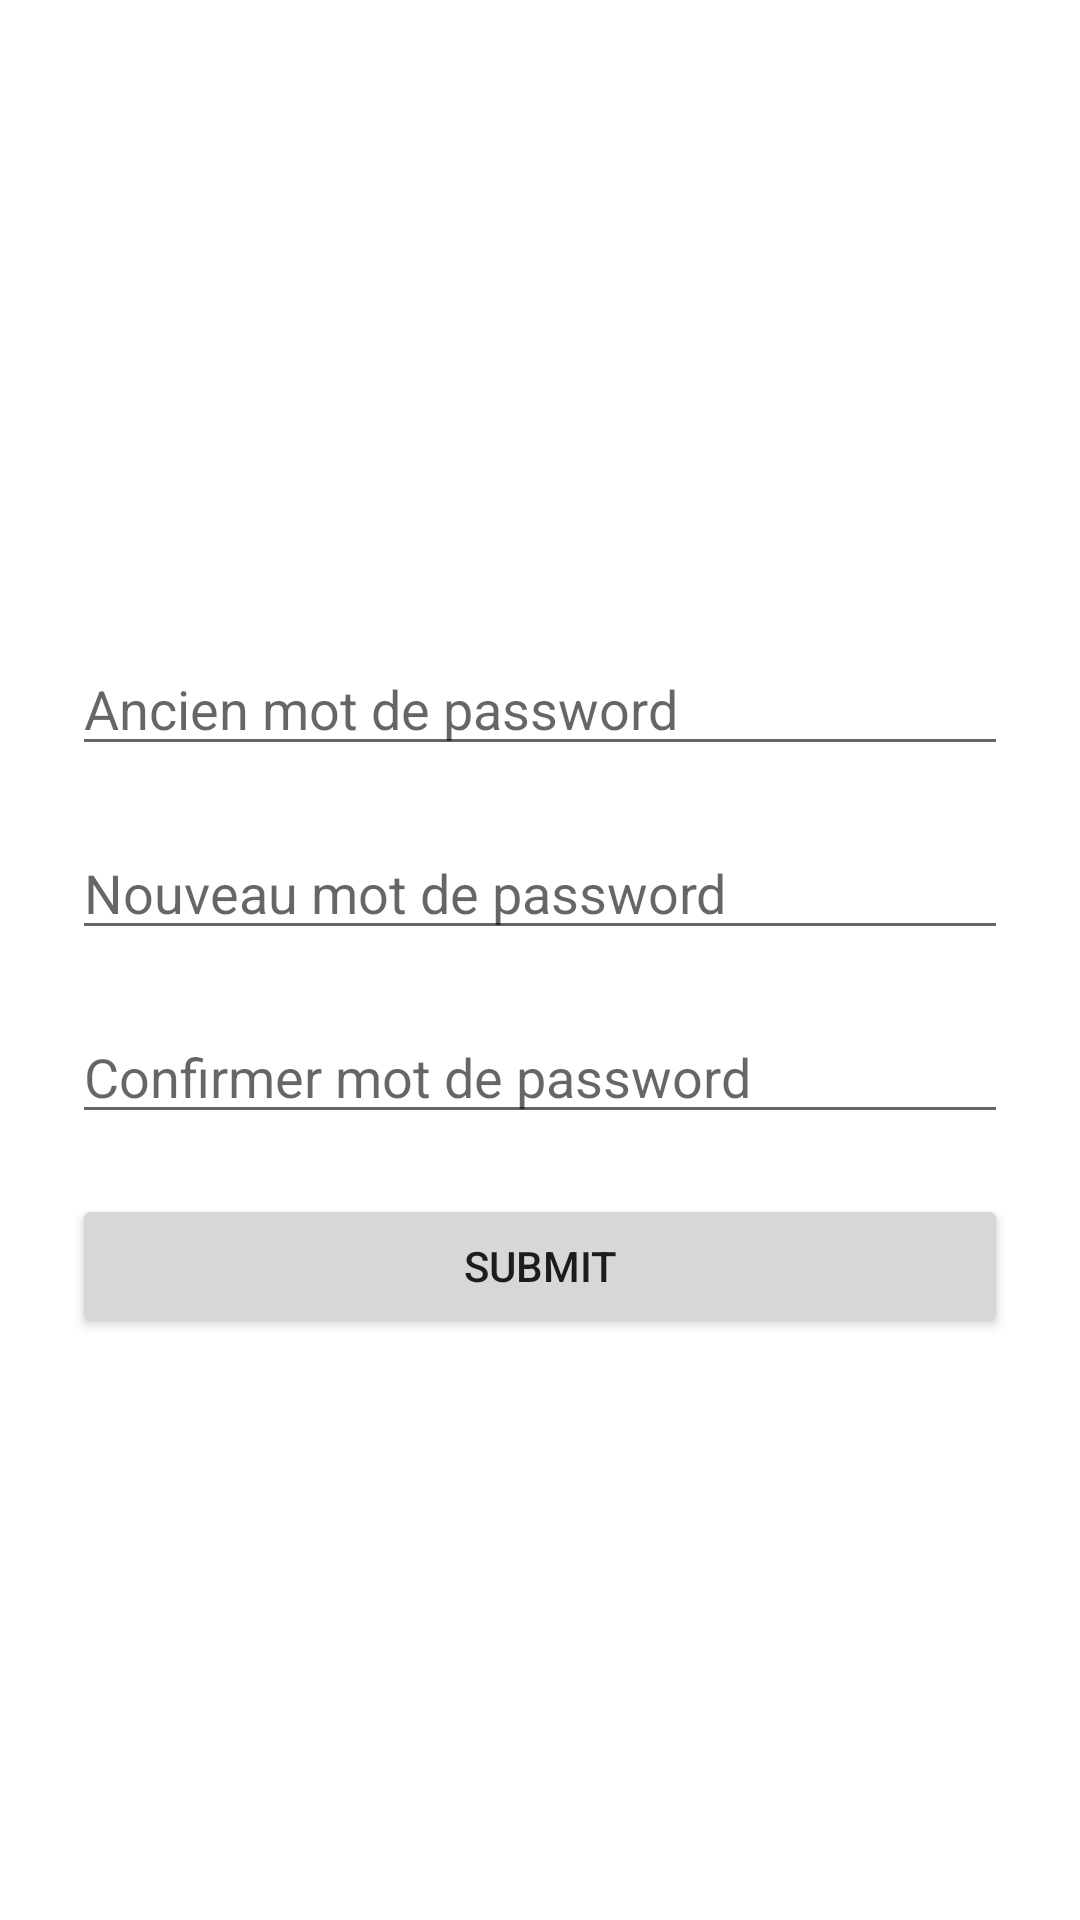

Reconstruct the res/layout file that produces this screen, plus the resources it refers to.
<!-- AndroidManifest.xml: application theme Theme.ProjetEsis -->
<!-- res/layout/activity_modifier_profil.xml -->
<?xml version="1.0" encoding="utf-8"?>
<LinearLayout xmlns:android="http://schemas.android.com/apk/res/android"
    xmlns:app="http://schemas.android.com/apk/res-auto"
    xmlns:tools="http://schemas.android.com/tools"
    android:layout_width="match_parent"
    android:layout_height="match_parent"
    android:gravity="center"
    android:padding="24dp"
    android:orientation="vertical"
    tools:context=".ModifierProfilActivity">
    <EditText
        android:id="@+id/editTextAncien"
        android:layout_width="match_parent"
        android:layout_height="wrap_content"
        android:layout_marginTop="20dp"
        android:hint="Ancien mot de password"
        android:inputType="textImeMultiLine" />
    <EditText
    android:id="@+id/editTextNouveau"
    android:layout_width="match_parent"
    android:layout_height="wrap_content"
    android:layout_marginTop="20dp"
    android:hint="Nouveau mot de password"
    android:inputType="textImeMultiLine" />
    <EditText
        android:id="@+id/editTextConfirme"
        android:layout_width="match_parent"
        android:layout_height="wrap_content"
        android:layout_marginTop="20dp"
        android:hint="Confirmer mot de password"
        android:inputType="textImeMultiLine" />
    <Button
        android:layout_marginTop="20dp"
        android:id="@+id/btnSubmit"
        android:layout_width="match_parent"
        android:layout_height="wrap_content"
        android:text="Submit"/>
</LinearLayout>
<!-- resources referenced by this layout -->
<resources>
  <style name="Theme.ProjetEsis" parent="Theme.MaterialComponents.DayNight.DarkActionBar">
          
          <item name="colorPrimary">@color/purple_500</item>
          <item name="colorPrimaryVariant">@color/purple_700</item>
          <item name="colorOnPrimary">@color/white</item>
          
          <item name="colorSecondary">@color/teal_200</item>
          <item name="colorSecondaryVariant">@color/teal_700</item>
          <item name="colorOnSecondary">@color/black</item>
          
          <item name="android:statusBarColor" tools:targetApi="l">?attr/colorPrimaryVariant</item>
          
      </style>
  <color name="purple_500">#FF6200EE</color>
  <color name="purple_700">#FF3700B3</color>
  <color name="white">#FFFFFFFF</color>
  <color name="teal_200">#FF03DAC5</color>
  <color name="teal_700">#FF018786</color>
  <color name="black">#FF000000</color>
</resources>
